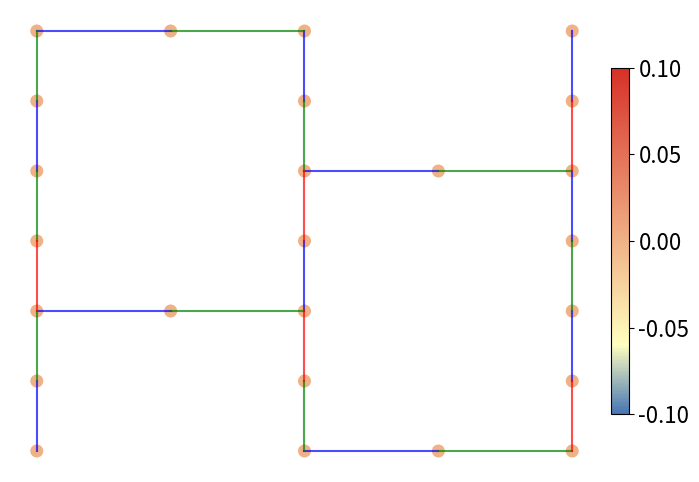

Write Python code to recreate this figure.


def ibm_n(y_rep=6,x_rep=6):
    x=4*y_rep+3#27
    y=4*x_rep+1#25

    #per1=[[1,2,3],[5,6,7],[9,10,11],[13,14,15],[17,18,19],[21,22,23],[25]]
    per1=[[4*i+1,4*i+2,4*i+3] for i in range(x_rep)]+[[y]]
    #per2=[[1],[3],[5],[7],[9],[11],[13],[15],[17],[19],[21],[23],[25]]
    per2 = [[k] for i in range(x_rep) for k in (4*i+1, 4*i+3)] + [[y]]
    #per3=[[1],[3,4,5],[7,8,9],[11,12,13],[15,16,17],[19,20,21],[23,24,25]]
    per3=[[1]]+[[4*i+3,4*i+4,4*i+5] for i in range(x_rep)]
    #per4=[[1],[3],[5],[7],[9],[11],[13],[15],[17],[19],[21],[23],[25]]
    per4= [[k] for i in range(x_rep) for k in (4*i+1, 4*i+3)] + [[y]]
    per=[per1,per2,per3,per4]

    qubits_index=[]
    two_qubit_gates=[]
    for i in range(x):
        ind=i % 4
        tar_per=per[ind]
        for pair in tar_per:
            for j in range(y):
                if j+1 in pair:
                    qubits_index.append((i,j))
                if j+1 in pair and j+2 in pair:
                    two_qubit_gates.append(((i,j),(i,j+1)))
                    if (j==4):
                        pass


    for (a,b) in qubits_index:
        if (a+1,b) in qubits_index:
            two_qubit_gates.append(((a,b),(a+1,b)))

    qubits=len(qubits_index)
    qubits_dict = {qubit: i for i, qubit in enumerate(qubits_index)}
    qubits_dict_inv = {v: k for k, v in qubits_dict.items()}


    def plot_lattice(point_values=None ,gate_groups=None ,save_path=None):
        x_scale=1
        y_scale=1
        point_size=70
        import numpy as np
        import matplotlib.pyplot as plt
        from matplotlib.colors import LinearSegmentedColormap
        fig, ax = plt.subplots(figsize=(8, 6))


        # 创建自定义警告色彩映射
        group_colors = ['blue', 'green', 'red']  # Blue, Green, Orange
        colors = ['#4575B4', '#FFFFBF', '#D73027']  # 绿色 -> 黄色 -> 红色
        positions = [0, 0.2, 1.0]
        warning_cmap = LinearSegmentedColormap.from_list('warning', list(zip(positions, colors)))
        #warning_cmap = LinearSegmentedColormap.from_list('warning', colors)
        cmap = warning_cmap #'coolwarm'

        if point_values is None:
            point_values = np.zeros(len(qubits_index))
        # Plot qubit positions
        x_coords = [pos[0] * x_scale for pos in qubits_index]
        y_coords = [pos[1] * y_scale for pos in qubits_index]
        scatter = ax.scatter(y_coords, -np.array(x_coords), c=point_values, cmap=cmap, s=point_size, label='Qubits')

        if gate_groups==None:
            # Plot connections (two-qubit gates)
            for (a1, b1), (a2, b2) in two_qubit_gates:
                ax.plot([b1 * y_scale, b2 * y_scale],
                        [-a1 * x_scale, -a2 * x_scale],
                        'gray', alpha=0.5)

        else:
            for group_idx, group in enumerate(gate_groups):
                for (a1, b1), (a2, b2) in group:
                    ax.plot([b1 * y_scale, b2 * y_scale],
                            [-a1 * x_scale, -a2 * x_scale],
                            color=group_colors[group_idx], alpha=0.7, linewidth=1.5)


        #ax.grid(True, linestyle='--', alpha=0.3)
        #ax.set_xlabel('Y axis')
        #ax.set_ylabel('X axis')
        #ax.set_title('Quantum Lattice Structure')
        #ax.legend()

        #plt.colorbar(scatter)
        cbar = plt.colorbar(scatter, fraction=0.03, pad=0.02, shrink=0.75)
        cbar.ax.tick_params(labelsize=16)  # 调整刻度字体大小

        ax.set_xticks([])
        ax.set_yticks([])
        ax.grid(False)
        ax.axis('off')

        # 如果提供了保存路径，则保存图片
        if save_path:
            plt.savefig(save_path, dpi=300, bbox_inches='tight',transparent=True)
            print(f"Image saved to {save_path}")

        plt.show()

    gate_groups = partition_two_qubit_gates(two_qubit_gates)
    return qubits, two_qubit_gates, qubits_dict, gate_groups, plot_lattice
def partition_two_qubit_gates(two_qubit_gates):
    # Create three groups for gates
    groups = [[], [], []]
    # Track used qubits for each group
    used_qubits = [set(), set(), set()]

    for gate in two_qubit_gates:
        (q1x, q1y), (q2x, q2y) = gate
        q1 = (q1x, q1y)
        q2 = (q2x, q2y)

        # Try to assign gate to a group where its qubits haven't been used
        assigned = False
        for group_idx in range(3):
            if q1 not in used_qubits[group_idx] and q2 not in used_qubits[group_idx]:
                groups[group_idx].append(gate)
                used_qubits[group_idx].add(q1)
                used_qubits[group_idx].add(q2)
                assigned = True
                break

        if not assigned:
            raise ValueError(f"Cannot assign gate {gate} to any group without reusing qubits.")

    return groups


if __name__ == '__main__':
    y_rep=1
    x_rep=1
    qubits, two_qubit_gates, qubits_dict, gate_groups, plot_lattice = ibm_n(y_rep=y_rep,x_rep=x_rep)
    print("Qubits number:", qubits)

    print("\nTwo-qubit gates number:", len(two_qubit_gates))
    print("\nQubits dictionary:", qubits_dict)
    print("\nTwo-qubit gates:", two_qubit_gates)


    print(gate_groups)
    plot_lattice(gate_groups=gate_groups)
    print(len(gate_groups[0]), len(gate_groups[1]), len(gate_groups[2]))